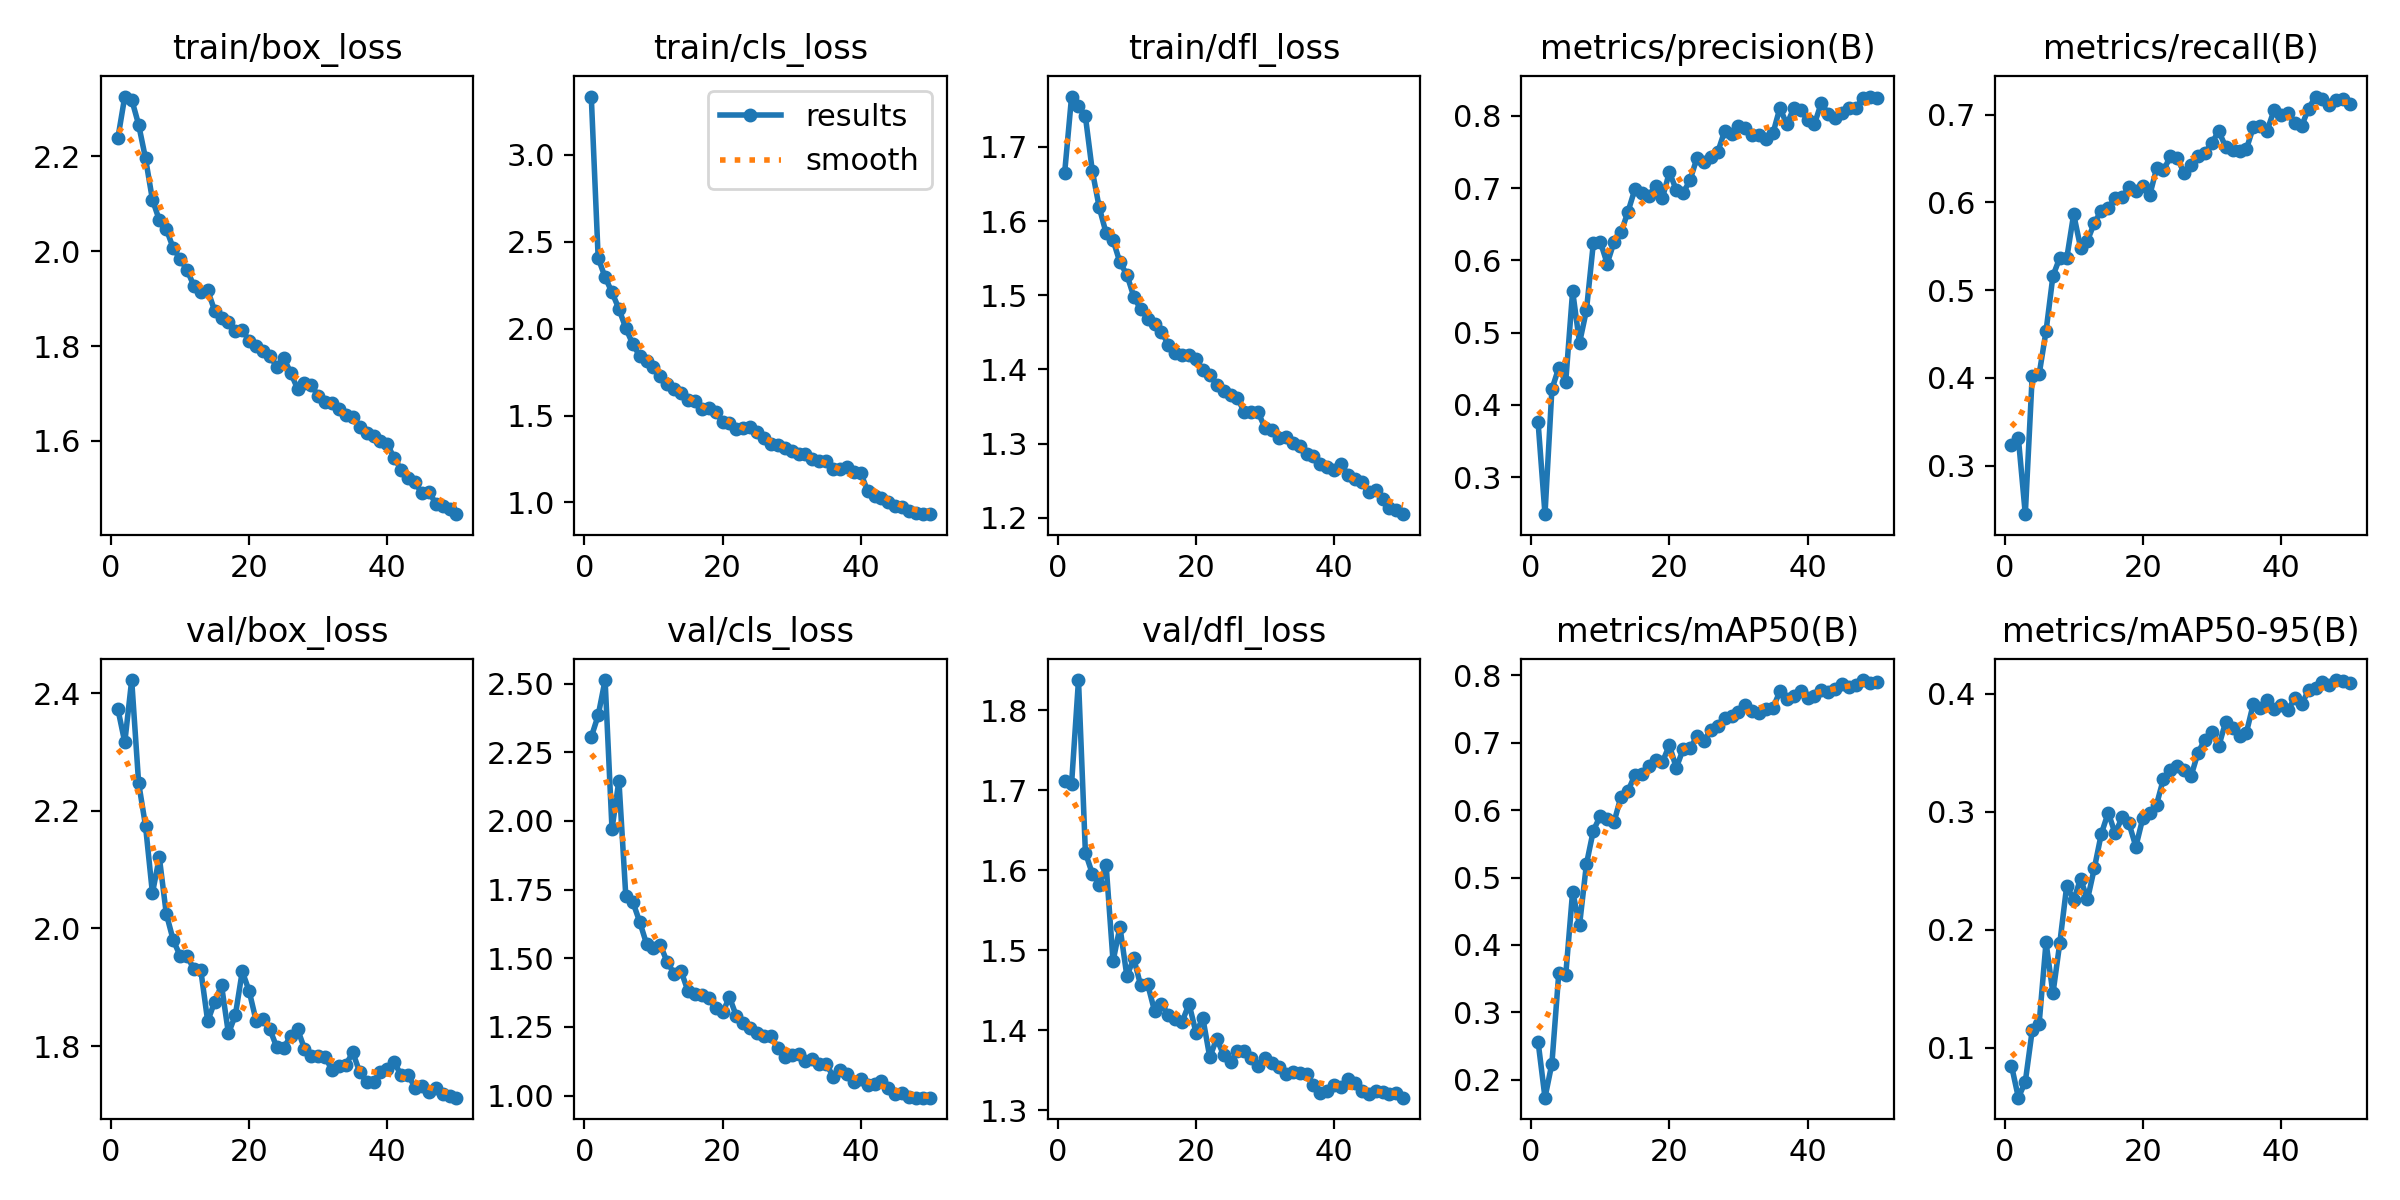

The table this chart was drawn from, first rows:
epoch, time, train/box_loss, train/cls_loss, train/dfl_loss, metrics/precision(B), metrics/recall(B), metrics/mAP50(B), metrics/mAP50-95(B), val/box_loss, val/cls_loss, val/dfl_loss, lr/pg0, lr/pg1, lr/pg2
1, 92.44, 2.239, 3.336, 1.665, 0.3763, 0.3235, 0.2564, 0.0848, 2.373, 2.306, 1.711, 0.0006654, 0.0006654, 0.0006654
2, 187.1, 2.326, 2.406, 1.768, 0.2489, 0.3311, 0.1732, 0.05754, 2.316, 2.385, 1.708, 0.001306, 0.001306, 0.001306
3, 270.7, 2.32, 2.296, 1.755, 0.4217, 0.2447, 0.2237, 0.071, 2.422, 2.513, 1.838, 0.00192, 0.00192, 0.00192
4, 353.3, 2.267, 2.209, 1.741, 0.4517, 0.4023, 0.3585, 0.1146, 2.248, 1.971, 1.622, 0.001881, 0.001881, 0.001881
5, 436.3, 2.196, 2.114, 1.668, 0.4319, 0.4039, 0.3549, 0.1201, 2.174, 2.147, 1.596, 0.001842, 0.001842, 0.001842
6, 519.7, 2.109, 2.003, 1.618, 0.5576, 0.4531, 0.4792, 0.1893, 2.06, 1.725, 1.582, 0.001802, 0.001802, 0.001802
7, 601.9, 2.066, 1.912, 1.584, 0.486, 0.5162, 0.4294, 0.1459, 2.121, 1.706, 1.606, 0.001762, 0.001762, 0.001762
8, 685, 2.047, 1.844, 1.575, 0.5311, 0.537, 0.52, 0.189, 2.025, 1.633, 1.486, 0.001723, 0.001723, 0.001723
9, 768.1, 2.007, 1.812, 1.544, 0.6241, 0.5363, 0.5698, 0.2375, 1.98, 1.552, 1.529, 0.001683, 0.001683, 0.001683
10, 856.6, 1.984, 1.78, 1.528, 0.626, 0.5864, 0.5913, 0.2252, 1.954, 1.537, 1.468, 0.001644, 0.001644, 0.001644
11, 954.6, 1.961, 1.729, 1.498, 0.5957, 0.5485, 0.587, 0.2431, 1.953, 1.548, 1.49, 0.001604, 0.001604, 0.001604
12, 1053, 1.927, 1.683, 1.481, 0.6257, 0.5564, 0.5825, 0.2257, 1.931, 1.485, 1.456, 0.001564, 0.001564, 0.001564
13, 1150, 1.913, 1.653, 1.469, 0.6388, 0.5767, 0.6202, 0.2524, 1.929, 1.444, 1.458, 0.001525, 0.001525, 0.001525
14, 1234, 1.918, 1.627, 1.461, 0.667, 0.5906, 0.6282, 0.2813, 1.842, 1.453, 1.424, 0.001485, 0.001485, 0.001485
15, 1316, 1.875, 1.591, 1.451, 0.6983, 0.5937, 0.6519, 0.2993, 1.875, 1.38, 1.433, 0.001446, 0.001446, 0.001446
16, 1412, 1.859, 1.582, 1.434, 0.694, 0.6047, 0.6537, 0.2816, 1.903, 1.371, 1.419, 0.001406, 0.001406, 0.001406
17, 1511, 1.851, 1.535, 1.422, 0.6894, 0.6059, 0.6656, 0.2952, 1.821, 1.368, 1.414, 0.001366, 0.001366, 0.001366
18, 1604, 1.831, 1.543, 1.42, 0.7027, 0.6171, 0.675, 0.2903, 1.853, 1.354, 1.411, 0.001327, 0.001327, 0.001327
19, 1691, 1.834, 1.518, 1.42, 0.6867, 0.6125, 0.6714, 0.2705, 1.927, 1.318, 1.433, 0.001287, 0.001287, 0.001287
20, 1774, 1.811, 1.465, 1.414, 0.722, 0.6188, 0.6965, 0.2945, 1.893, 1.303, 1.397, 0.001248, 0.001248, 0.001248
21, 1856, 1.801, 1.458, 1.399, 0.6977, 0.6078, 0.6628, 0.2992, 1.843, 1.358, 1.415, 0.001208, 0.001208, 0.001208
22, 1948, 1.79, 1.425, 1.393, 0.6932, 0.6388, 0.6907, 0.3062, 1.846, 1.289, 1.366, 0.001168, 0.001168, 0.001168
23, 2046, 1.779, 1.428, 1.379, 0.7116, 0.6365, 0.6919, 0.3281, 1.828, 1.266, 1.389, 0.001129, 0.001129, 0.001129
24, 2146, 1.757, 1.433, 1.371, 0.7419, 0.6523, 0.7097, 0.3351, 1.798, 1.245, 1.369, 0.001089, 0.001089, 0.001089
25, 2244, 1.775, 1.404, 1.366, 0.7365, 0.6502, 0.7023, 0.3392, 1.797, 1.229, 1.36, 0.00105, 0.00105, 0.00105
26, 2342, 1.744, 1.371, 1.361, 0.7432, 0.6333, 0.7196, 0.3353, 1.817, 1.217, 1.373, 0.00101, 0.00101, 0.00101
27, 2437, 1.71, 1.339, 1.342, 0.7499, 0.6422, 0.7249, 0.3306, 1.829, 1.216, 1.374, 0.0009704, 0.0009704, 0.0009704
28, 2535, 1.723, 1.329, 1.343, 0.779, 0.6527, 0.7374, 0.3502, 1.796, 1.171, 1.365, 0.0009308, 0.0009308, 0.0009308
29, 2633, 1.718, 1.316, 1.342, 0.7756, 0.6563, 0.74, 0.3613, 1.784, 1.142, 1.356, 0.0008912, 0.0008912, 0.0008912
30, 2725, 1.695, 1.298, 1.321, 0.7865, 0.668, 0.7451, 0.3675, 1.784, 1.149, 1.366, 0.0008516, 0.0008516, 0.0008516
31, 2824, 1.682, 1.28, 1.319, 0.7827, 0.681, 0.7555, 0.3557, 1.781, 1.15, 1.358, 0.000812, 0.000812, 0.000812
32, 2922, 1.68, 1.278, 1.308, 0.7732, 0.6632, 0.7478, 0.3764, 1.759, 1.125, 1.353, 0.0007724, 0.0007724, 0.0007724
33, 3020, 1.667, 1.251, 1.31, 0.7737, 0.6599, 0.7444, 0.3715, 1.766, 1.133, 1.345, 0.0007328, 0.0007328, 0.0007328
34, 3118, 1.654, 1.237, 1.301, 0.7684, 0.6583, 0.7495, 0.3647, 1.769, 1.115, 1.347, 0.0006932, 0.0006932, 0.0006932
35, 3216, 1.65, 1.239, 1.297, 0.7763, 0.6607, 0.7522, 0.3672, 1.789, 1.116, 1.347, 0.0006536, 0.0006536, 0.0006536
36, 3314, 1.629, 1.195, 1.285, 0.8113, 0.6858, 0.7763, 0.3916, 1.756, 1.069, 1.345, 0.000614, 0.000614, 0.000614
37, 3412, 1.618, 1.191, 1.283, 0.7882, 0.6866, 0.7651, 0.3881, 1.739, 1.092, 1.331, 0.0005744, 0.0005744, 0.0005744
38, 3508, 1.611, 1.204, 1.272, 0.8108, 0.6817, 0.7702, 0.3952, 1.739, 1.08, 1.322, 0.0005348, 0.0005348, 0.0005348
39, 3606, 1.6, 1.175, 1.269, 0.8076, 0.7051, 0.7772, 0.3871, 1.756, 1.048, 1.324, 0.0004952, 0.0004952, 0.0004952
40, 3704, 1.593, 1.17, 1.264, 0.795, 0.6995, 0.7672, 0.3909, 1.761, 1.06, 1.331, 0.0004556, 0.0004556, 0.0004556
41, 3850, 1.563, 1.065, 1.272, 0.7889, 0.7019, 0.7696, 0.386, 1.773, 1.039, 1.329, 0.000416, 0.000416, 0.000416
42, 3948, 1.539, 1.036, 1.258, 0.8183, 0.6898, 0.7778, 0.3965, 1.75, 1.044, 1.338, 0.0003764, 0.0003764, 0.0003764
43, 4046, 1.522, 1.024, 1.252, 0.802, 0.6873, 0.7752, 0.3913, 1.751, 1.054, 1.333, 0.0003368, 0.0003368, 0.0003368
44, 4144, 1.513, 1.004, 1.248, 0.7975, 0.7068, 0.78, 0.4033, 1.729, 1.029, 1.324, 0.0002972, 0.0002972, 0.0002972
45, 4241, 1.489, 0.9805, 1.235, 0.8045, 0.7205, 0.7876, 0.4051, 1.732, 1.005, 1.32, 0.0002576, 0.0002576, 0.0002576
46, 4339, 1.493, 0.9723, 1.238, 0.8104, 0.7173, 0.7832, 0.4105, 1.722, 1.01, 1.324, 0.000218, 0.000218, 0.000218
47, 4437, 1.468, 0.9515, 1.225, 0.8103, 0.7109, 0.7859, 0.4073, 1.73, 0.9942, 1.323, 0.0001784, 0.0001784, 0.0001784
48, 4535, 1.463, 0.9406, 1.214, 0.8253, 0.7165, 0.7932, 0.4118, 1.718, 0.9923, 1.32, 0.0001388, 0.0001388, 0.0001388
49, 4632, 1.457, 0.9349, 1.211, 0.8268, 0.7174, 0.7892, 0.4106, 1.716, 0.9929, 1.322, 9.92e-05, 9.92e-05, 9.92e-05
50, 4730, 1.446, 0.9325, 1.205, 0.8243, 0.7123, 0.7909, 0.4096, 1.712, 0.9927, 1.316, 5.96e-05, 5.96e-05, 5.96e-05
